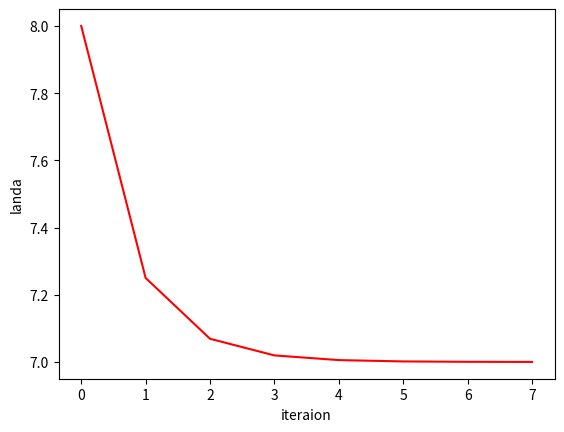

The script that saved this image:
import numpy as np
import matplotlib.pyplot as plt 
#define an array
A = np.array([[6,2],
              [2,3]])
u_0 = np.array([[1],
                [1]])
landa = 0
e = 0.0001
eigh = []
count = 0 

while True:
    u_1 = np.dot(A,u_0)
    u_mx = np.amax(u_1)
    u_2 = u_1/u_mx
    if abs(landa - u_mx) < e :
        break
    else:
        u_0 = u_2
        landa = u_mx
        count += 1 # += means : count = count + 1
        eigh.append(landa)
       
print(eigh)        
print("the dominant eigh value is: ",eigh)
print(u_2)
print("the number of iteration is:  " , count)

plt.plot(range(count),eigh,'r') # r is related to color of graph ## y = yellow,...

plt.xlabel("iteraion")
plt.ylabel("landa")
plt.show()

